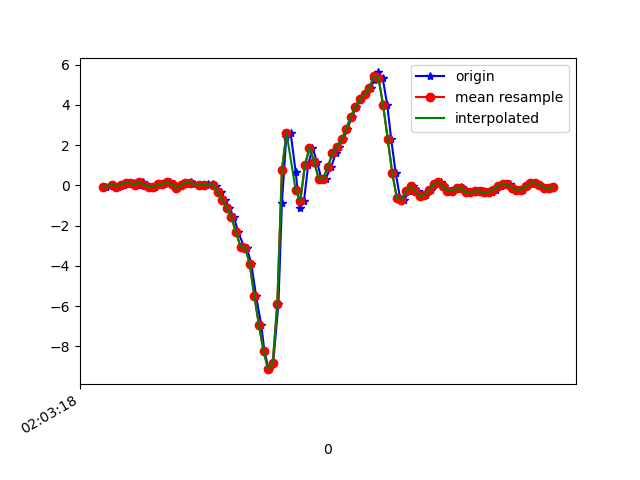

Source data for this figure (header and first rows):
1617847398956, 543042579288341, -0.06406007, -0.00419827, -0.05976777
1617847398986, 543042598321845, 0.03123, 0.4063, -0.08542
1617847399006, 543042617355349, -0.08605, 0.003132, -0.06099
1617847399018, 543042636388869, -0.03474, 0.3611, -0.1587
1617847399035, 543042655447189, 0.03001, 0.07277, -0.1697
1617847399054, 543042674447845, 0.1253, -0.09338, -0.2552
1617847399075, 543042693478213, 0.1241, 0.1265, -0.2369
1617847399094, 543042712508597, 0.0239, -0.218, -0.2198
1617847399117, 543042731538997, 0.1449, 0.2756, -0.2247
1617847399132, 543042750594165, 0.02757, -0.0775, -0.1661
1617847399149, 543042769624533, -0.06406, -0.1227, -0.1575
1617847399168, 543042788639733, -0.07139, 0.1864, -0.1099
1617847399187, 543042807693909, 0.06544, -0.09461, -0.02434
1617847399207, 543042826723317, 0.05567, 0.2047, -0.08665
1617847399232, 543042845752725, 0.151, 0.3721, -0.1086
1617847399251, 543042864782101, 0.052, -0.09949, -0.1661
1617847399264, 543042883802325, -0.1557, 0.3025, -0.3224
1617847399282, 543042902856053, -0.00786, 0.4307, -0.3469
1617847399301, 543042921884949, 0.1119, 0.1106, -0.3554
1617847399323, 543042940913877, 0.1449, 0.2059, -0.4031
1617847399339, 543042959942773, 0.08499, 0.2304, -0.4177
1617847399366, 543042978959061, 0.02635, 0.2243, -0.4104
1617847399388, 543042997986325, -0.002974, 0.2304, -0.4422
1617847399397, 543043017013589, 0.04712, 0.2658, -0.4825
1617847399420, 543043036040789, 0.07766, 0.2951, -0.5069
1617847399435, 543043055092885, -0.05429, 0.2927, -0.5179
1617847399454, 543043074120213, -0.3218, 0.2548, -0.5118
1617847399472, 543043093114197, -0.7152, 0.2145, -0.5338
1617847399491, 543043112165013, -1.107, 0.1766, -0.5424
1617847399511, 543043131191125, -1.584, 0.1339, -0.4263
1617847399530, 543043150217109, -2.314, -0.04818, -0.149
1617847399555, 543043169243157, -3.045, -0.4269, 0.1186
1617847399567, 543043188277589, -3.094, -0.9315, 0.5975
1617847399587, 543043207303125, -3.902, -1.801, 1.261
1617847399608, 543043226328597, -5.514, -3.359, 1.679
1617847399630, 543043245354069, -6.928, -5.06, 1.681
1617847399644, 543043264404373, -8.236, -6.523, 1.265
1617847399663, 543043283400021, -9.134, -7.641, 0.3886
1617847399682, 543043302424661, -8.852, -8.185, -0.8698
1617847399705, 543043321449301, -5.876, -7.824, -1.747
1617847399720, 543043340498709, -0.8765, -6.791, -1.994
1617847399739, 543043359523413, 2.384, -5.893, -1.757
1617847399758, 543043378547989, 2.605, -5.156, -1.306
1617847399780, 543043397583829, 0.647, -4.703, -0.8087
1617847399797, 543043416608149, -1.128, -4.355, -0.6523
1617847399816, 543043435632405, -0.7861, -3.321, -0.7122
1617847399834, 543043454656725, 0.994, -1.871, -0.7977
1617847399853, 543043473705813, 1.876, -0.725, -0.6694
1617847399872, 543043492726485, 1.175, 0.04223, -0.4409
1617847399892, 543043511750613, 0.3342, 0.6519, -0.1587
1617847399910, 543043530774869, 0.3269, 1.538, 0.03675
1617847399935, 543043549798997, 0.9316, 2.421, 0.03064
1617847399954, 543043568847957, 1.584, 2.998, -0.09153
1617847399967, 543043587865685, 1.915, 3.379, -0.221
1617847399987, 543043606889813, 2.282, 3.71, -0.3347
1617847400005, 543043625938645, 2.817, 4.075, -0.4788
1617847400025, 543043644962773, 3.411, 4.423, -0.7219
1617847400044, 543043663986773, 3.904, 4.676, -0.9883
1617847400063, 543043683010901, 4.271, 4.77, -1.321
1617847400082, 543043702046549, 4.542, 4.806, -1.664
1617847400106, 543043721070421, 4.814, 4.899, -2.018
... 42 more rows
